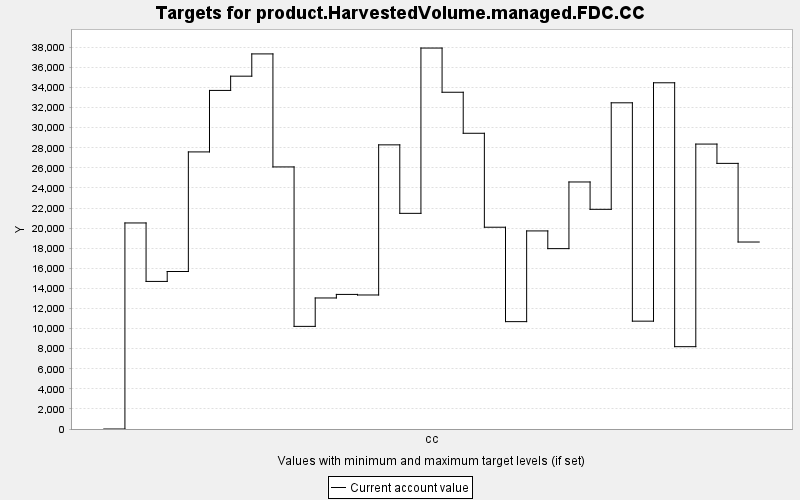

Source data for this figure (header and first rows):
TARGET, PERIOD, YEAR, PERIODWIDTH, MINIMUM, MAXIMUM, MINWEIGHT, MAXWEIGHT, CURRENT, SUMMARY
product.HarvestedVolume.managed.FDC.CC, 0, 0, 10.0, 0.0, 10000, 1.0, 1.0, 0.0, 0.0
product.HarvestedVolume.managed.FDC.CC, 1, 10, 10.0, 0.0, 10000, 1.0, 1.0, 20516, 0.0
product.HarvestedVolume.managed.FDC.CC, 2, 20, 10.0, 0.0, 10000, 1.0, 1.0, 14695, 0.0
product.HarvestedVolume.managed.FDC.CC, 3, 30, 10.0, 0.0, 10000, 1.0, 1.0, 15682, 0.0
product.HarvestedVolume.managed.FDC.CC, 4, 40, 10.0, 0.0, 10000, 1.0, 1.0, 27591, 0.0
product.HarvestedVolume.managed.FDC.CC, 5, 50, 10.0, 0.0, 10000, 1.0, 1.0, 33714, 0.0
product.HarvestedVolume.managed.FDC.CC, 6, 60, 10.0, 0.0, 10000, 1.0, 1.0, 35132, 0.0
product.HarvestedVolume.managed.FDC.CC, 7, 70, 10.0, 0.0, 10000, 1.0, 1.0, 37350, 0.0
product.HarvestedVolume.managed.FDC.CC, 8, 80, 10.0, 0.0, 10000, 1.0, 1.0, 26096, 0.0
product.HarvestedVolume.managed.FDC.CC, 9, 90, 10.0, 0.0, 10000, 1.0, 1.0, 10219, 0.0
product.HarvestedVolume.managed.FDC.CC, 10, 100, 10.0, 0.0, 10000, 1.0, 1.0, 13047, 0.0
product.HarvestedVolume.managed.FDC.CC, 11, 110, 10.0, 0.0, 10000, 1.0, 1.0, 13401, 0.0
product.HarvestedVolume.managed.FDC.CC, 12, 120, 10.0, 0.0, 10000, 1.0, 1.0, 13345, 0.0
product.HarvestedVolume.managed.FDC.CC, 13, 130, 10.0, 0.0, 10000, 1.0, 1.0, 28293, 0.0
product.HarvestedVolume.managed.FDC.CC, 14, 140, 10.0, 0.0, 10000, 1.0, 1.0, 21473, 0.0
product.HarvestedVolume.managed.FDC.CC, 15, 150, 10.0, 0.0, 10000, 1.0, 1.0, 37933, 0.0
product.HarvestedVolume.managed.FDC.CC, 16, 160, 10.0, 0.0, 10000, 1.0, 1.0, 33531, 0.0
product.HarvestedVolume.managed.FDC.CC, 17, 170, 10.0, 0.0, 10000, 1.0, 1.0, 29447, 0.0
product.HarvestedVolume.managed.FDC.CC, 18, 180, 10.0, 0.0, 10000, 1.0, 1.0, 20091, 0.0
product.HarvestedVolume.managed.FDC.CC, 19, 190, 10.0, 0.0, 10000, 1.0, 1.0, 10691, 0.0
product.HarvestedVolume.managed.FDC.CC, 20, 200, 10.0, 0.0, 10000, 1.0, 1.0, 19724, 0.0
product.HarvestedVolume.managed.FDC.CC, 21, 210, 10.0, 0.0, 10000, 1.0, 1.0, 17960, 0.0
product.HarvestedVolume.managed.FDC.CC, 22, 220, 10.0, 0.0, 10000, 1.0, 1.0, 24597, 0.0
product.HarvestedVolume.managed.FDC.CC, 23, 230, 10.0, 0.0, 10000, 1.0, 1.0, 21874, 0.0
product.HarvestedVolume.managed.FDC.CC, 24, 240, 10.0, 0.0, 10000, 1.0, 1.0, 32480, 0.0
product.HarvestedVolume.managed.FDC.CC, 25, 250, 10.0, 0.0, 10000, 1.0, 1.0, 10739, 0.0
product.HarvestedVolume.managed.FDC.CC, 26, 260, 10.0, 0.0, 10000, 1.0, 1.0, 34474, 0.0
product.HarvestedVolume.managed.FDC.CC, 27, 270, 10.0, 0.0, 10000, 1.0, 1.0, 8198, 0.0
product.HarvestedVolume.managed.FDC.CC, 28, 280, 10.0, 0.0, 10000, 1.0, 1.0, 28372, 0.0
product.HarvestedVolume.managed.FDC.CC, 29, 290, 10.0, 0.0, 10000, 1.0, 1.0, 26449, 0.0
product.HarvestedVolume.managed.FDC.CC, 30, 300, 10.0, 0.0, 10000, 1.0, 1.0, 18619, 0.0
